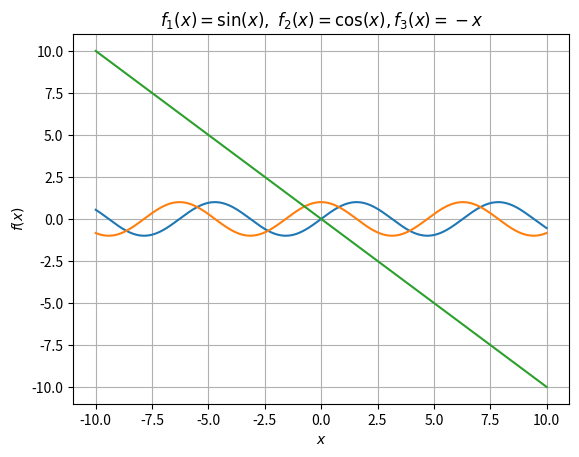

This figure's Python source:
#!/usr/bin/env python3

import numpy as np
import matplotlib.pyplot as plt


#Zapis logarifma
x = np.array([1, 10, 100, 1000])
print("Значения x: \n", x)
y = np.log(1 / np.e ** np.sin(x + 1) / (5 / 4 + 1 / x**15)) / np.log(1 + x**2)
print(y)

#Grafiki
x = np.arange(-10, 10.01, 0.01)
plt.plot(x, np.sin(x), x, np.cos(x), x, -x)
plt.xlabel(r'$x$')
plt.ylabel(r'$f(x)$')
plt.title(r'$f_1(x) = \sin(x),\ f_2(x) = \cos(x), f_3(x) = -x$')
plt.grid(True)
plt.show()







